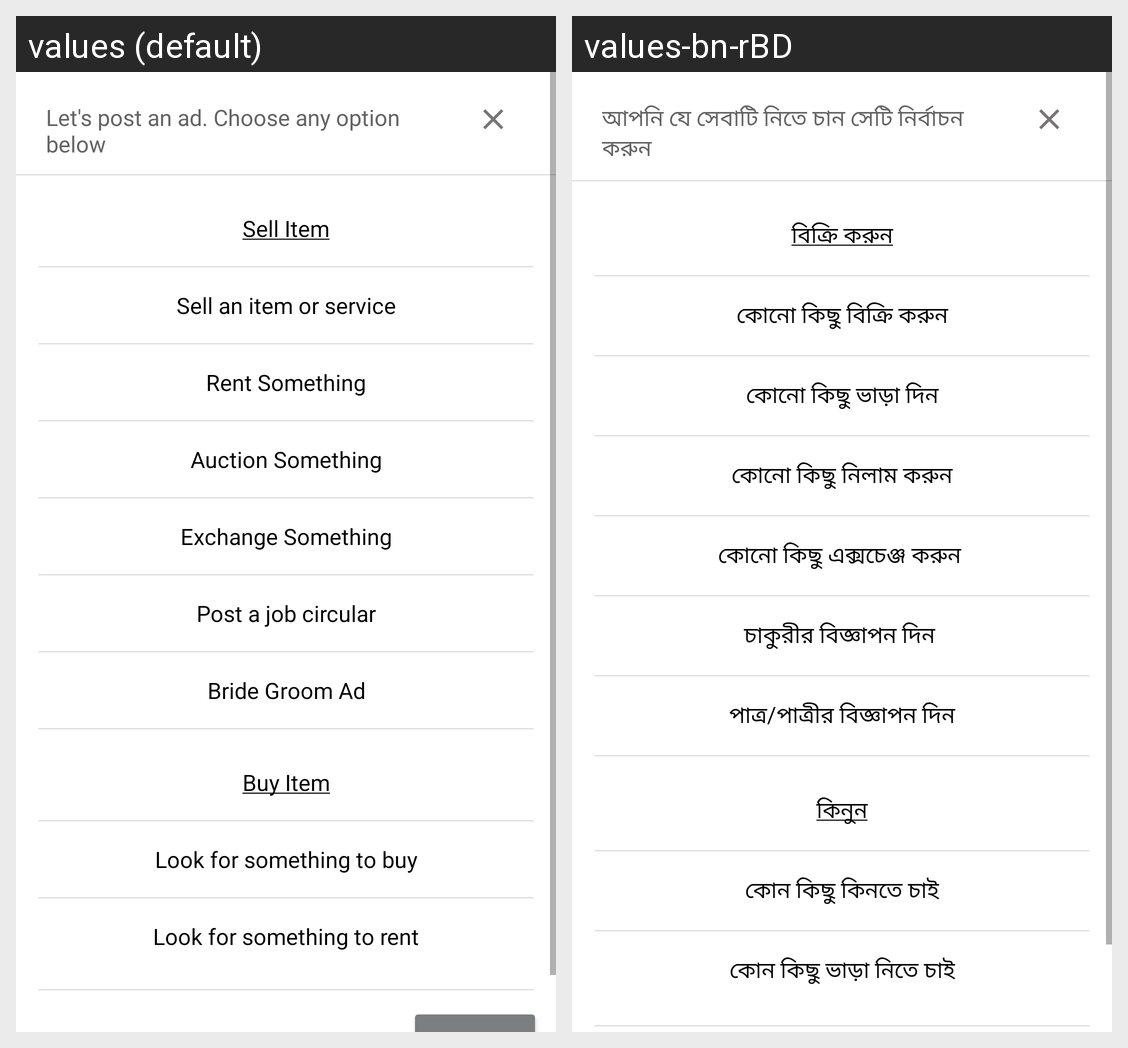

The same Android screen rendered under two of its app's locales, left to right. List the strings drawn on it with the default value and each locale's translation.
Android screen res/layout/post_ad_popup.xml rendered under 2 locales, left to right: values (default), values-bn-rBD. Device: Nexus 5 (rendered at 1080×1920; each locale shown at half size, 540×960, under a caption strip naming it); theme Theme.AdBazarnet.
Strings drawn on this screen, with the default value and each locale's value (text and hints the layout hard-codes, and strings that could not be matched under every locale, appear in the picture but are not listed):

let_s_post_an_ad_choose_any_option_below
  values: Let's post an ad. Choose any option below
  values-bn-rBD: আপনি যে সেবাটি নিতে চান সেটি নির্বাচন করুন

sell_item
  values: Sell Item
  values-bn-rBD: বিক্রি করুন

sell_an_item_or_service
  values: Sell an item or service
  values-bn-rBD: কোনো কিছু বিক্রি করুন

rent_something
  values: Rent Something
  values-bn-rBD: কোনো কিছু ভাড়া দিন

auction_something
  values: Auction Something
  values-bn-rBD: কোনো কিছু নিলাম করুন

exchange_something
  values: Exchange Something
  values-bn-rBD: কোনো কিছু এক্সচেঞ্জ করুন 

post_a_job_circular
  values: Post a job circular
  values-bn-rBD: চাকুরীর বিজ্ঞাপন দিন 

bride_groom_ad
  values: Bride Groom Ad
  values-bn-rBD: পাত্র/পাত্রীর বিজ্ঞাপন দিন

buy_item
  values: Buy Item
  values-bn-rBD: কিনুন

look_for_something_to_buy
  values: Look for something to buy
  values-bn-rBD: কোন কিছু কিনতে চাই

look_for_something_to_rent
  values: Look for something to rent
  values-bn-rBD: কোন কিছু ভাড়া নিতে চাই
